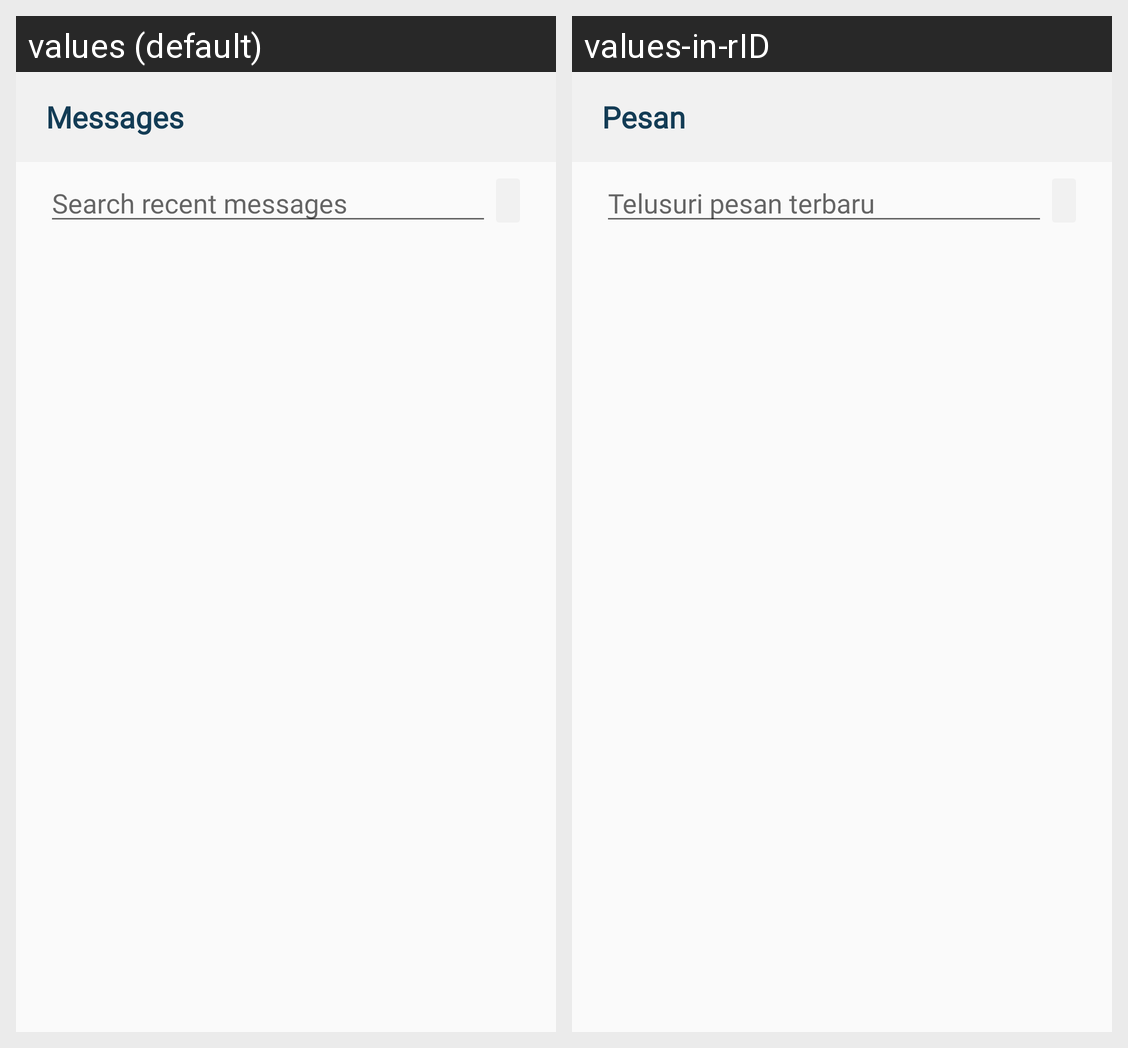

Here is an Android app screen in its default locale and in the app's own translations. Write out the translated-string differences for the strings that appear on this screen.
Android screen res/layout/fragment_messages.xml rendered under 2 locales, left to right: values (default), values-in-rID. Device: Nexus 5 (rendered at 1080×1920; each locale shown at half size, 540×960, under a caption strip naming it); theme Theme.Pillreminder.
Strings drawn on this screen, with the default value and each locale's value (text and hints the layout hard-codes, and strings that could not be matched under every locale, appear in the picture but are not listed):

messages
  values: Messages
  values-in-rID: Pesan

search_recent_messages
  values: Search recent messages
  values-in-rID: Telusuri pesan terbaru
